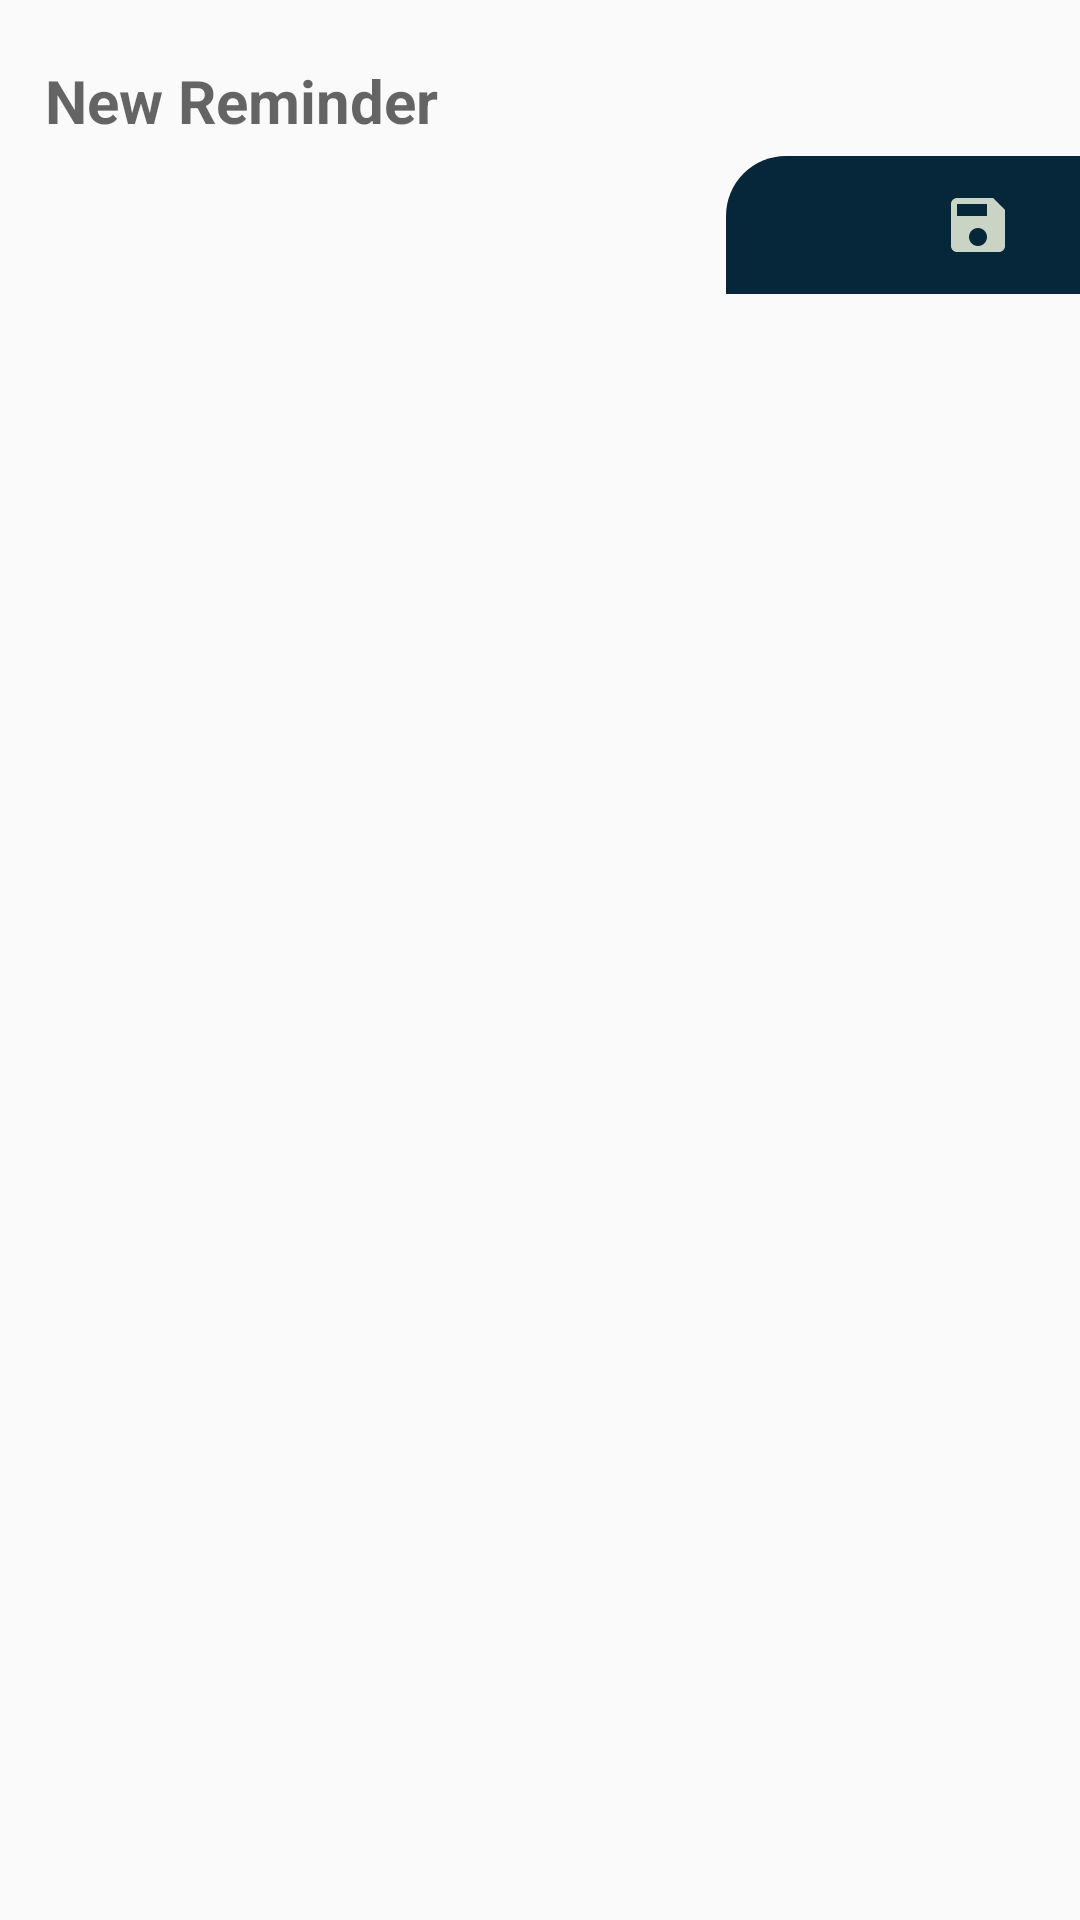

Reconstruct the res/layout file that produces this screen, plus the resources it refers to.
<!-- AndroidManifest.xml: application theme AppTheme -->
<!-- res/layout/bottom_sheet_add_new_reminder.xml -->
<?xml version="1.0" encoding="utf-8"?>
<LinearLayout
    xmlns:android="http://schemas.android.com/apk/res/android"
    android:layout_width="match_parent"
    android:layout_height="match_parent"
    android:orientation="vertical">

    <EditText
        android:id="@+id/reminder_title"
        android:layout_width="match_parent"
        android:layout_height="wrap_content"
        android:layout_marginLeft="15dp"
        android:layout_marginRight="15dp"
        android:layout_marginTop="20dp"
        android:layout_marginBottom="5dp"
        android:background="@android:color/transparent"
        android:hint="New Reminder"
        android:singleLine="true"
        android:textSize="20sp"
        android:textStyle="bold"
        android:inputType="textCapSentences" />

    <LinearLayout
        android:layout_width="wrap_content"
        android:layout_height="wrap_content"
        android:layout_gravity="end"
        android:background="@drawable/bg_menu_rectangle_one_rounded_tl"
        android:paddingRight="10dp"
        android:paddingLeft="12dp"
        android:paddingBottom="5dp"
        android:paddingTop="5dp">

        <ImageButton
            android:id="@+id/reminder_add_date"
            android:layout_width="36dp"
            android:layout_height="36dp"
            android:layout_marginRight="6dp"
            android:layout_marginLeft="6dp"
            android:src="@drawable/ic_event_available_veish_24dp"
            android:background="@android:color/transparent">
        </ImageButton>
        <ImageButton
            android:id="@+id/reminder_save"
            android:layout_width="36dp"
            android:layout_height="36dp"
            android:layout_marginRight="6dp"
            android:layout_marginLeft="6dp"
            android:src="@drawable/ic_save_veish_24dp"
            android:background="@android:color/transparent"/>
    </LinearLayout>

</LinearLayout>
<!-- resources referenced by this layout -->
<resources>
  <!-- drawable bg_menu_rectangle_one_rounded_tl (drawable) -->
  <?xml version="1.0" encoding="utf-8"?>
  <selector xmlns:android="http://schemas.android.com/apk/res/android">
      <item>
          <shape android:shape="rectangle">
              <corners android:topLeftRadius="20dp"/>
              <solid android:color="@color/thirdColor"></solid>
          </shape>
      </item>
  </selector>
  <!-- drawable ic_save_veish_24dp (drawable) -->
  <vector android:height="24dp" android:tint="#C9D4C5"
      android:viewportHeight="24.0" android:viewportWidth="24.0"
      android:width="24dp" xmlns:android="http://schemas.android.com/apk/res/android">
      <path android:fillColor="#FF000000" android:pathData="M17,3L5,3c-1.11,0 -2,0.9 -2,2v14c0,1.1 0.89,2 2,2h14c1.1,0 2,-0.9 2,-2L21,7l-4,-4zM12,19c-1.66,0 -3,-1.34 -3,-3s1.34,-3 3,-3 3,1.34 3,3 -1.34,3 -3,3zM15,9L5,9L5,5h10v4z"/>
  </vector>
  <style name="AppTheme" parent="Theme.AppCompat.Light.DarkActionBar">
          
          <item name="colorPrimary">@color/colorPrimary</item>
          <item name="colorPrimaryDark">@color/colorPrimaryDark</item>
          <item name="colorAccent">@color/colorAccent</item>
          <item name="bottomSheetDialogTheme">@style/AppBottomSheetDialogTheme</item>
      </style>
  <color name="thirdColor">#062639</color>
  <color name="colorPrimary">#062639</color>
  <color name="colorPrimaryDark">#062639</color>
  <color name="colorAccent">#E7301C</color>
  <style name="AppBottomSheetDialogTheme" parent="Theme.Design.BottomSheetDialog">
          <item name="bottomSheetStyle">@style/AppModalStyle</item>
      </style>
  <style name="AppModalStyle" parent="Widget.Design.BottomSheet.Modal">
          <item name="android:background">@drawable/bg_default_bottomsheet</item>
      </style>
  <!-- drawable bg_default_bottomsheet (drawable) -->
  <?xml version="1.0" encoding="utf-8"?>
  <shape xmlns:android="http://schemas.android.com/apk/res/android" android:shape="rectangle">
    <solid android:color="@android:color/white"/>
    <corners android:topLeftRadius="16dp" android:topRightRadius="16dp"/>
  </shape>
</resources>
